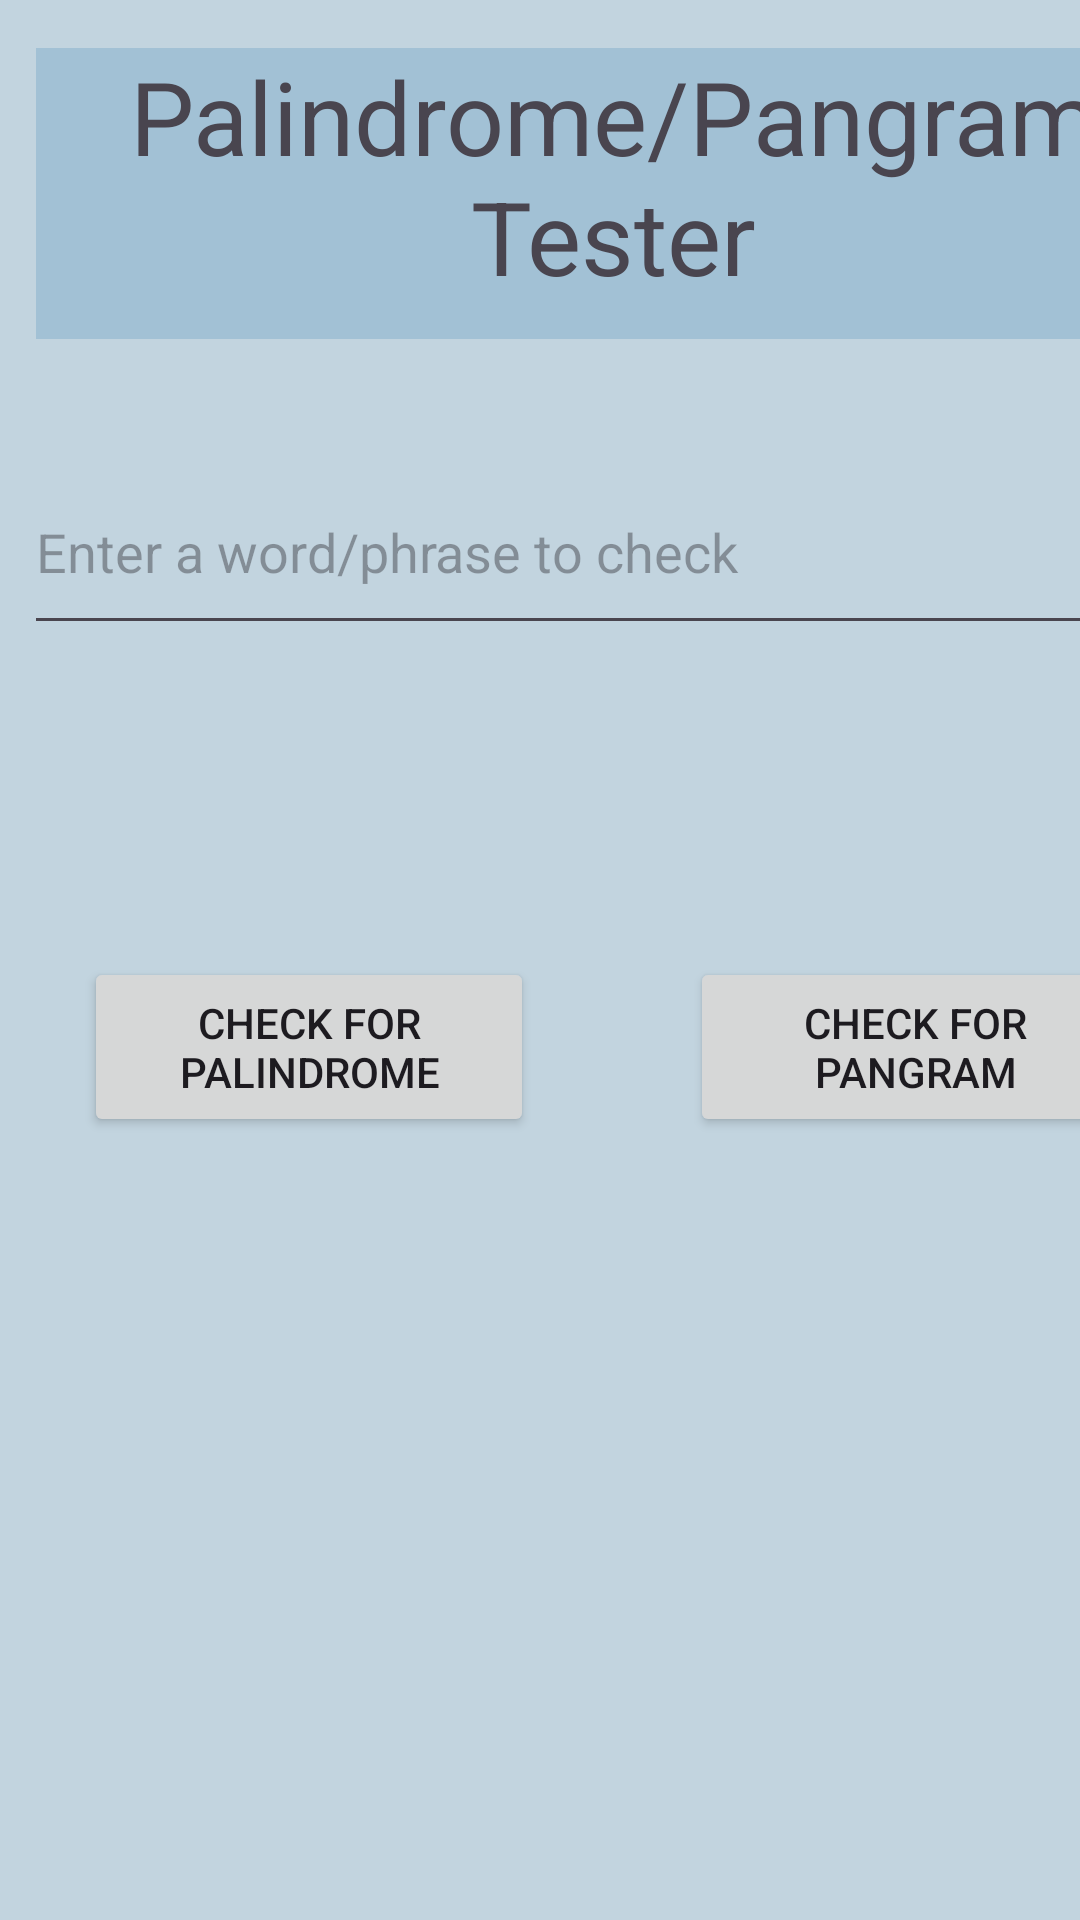

The Android layout XML behind this screen, and the referenced resources:
<!-- AndroidManifest.xml: application theme Theme.Challenge3Intents -->
<!-- res/layout/activity_main.xml -->
<?xml version="1.0" encoding="utf-8"?>
<androidx.constraintlayout.widget.ConstraintLayout xmlns:android="http://schemas.android.com/apk/res/android"
    xmlns:app="http://schemas.android.com/apk/res-auto"
    xmlns:tools="http://schemas.android.com/tools"
    android:layout_width="match_parent"
    android:layout_height="match_parent"
    android:background="#C2D4DF"
    tools:context=".MainActivity">

    <TextView
        android:id="@+id/textViewTitle"
        android:layout_width="385dp"
        android:layout_height="97dp"
        android:layout_marginStart="12dp"
        android:layout_marginTop="16dp"
        android:background="#A2C1D5"
        android:text="Palindrome/Pangram Tester"
        android:textAlignment="center"
        android:textSize="34sp"
        app:layout_constraintStart_toStartOf="parent"
        app:layout_constraintTop_toTopOf="parent" />

    <EditText
        android:id="@+id/editTextInput"
        android:layout_width="395dp"
        android:layout_height="65dp"
        android:layout_marginStart="8dp"
        android:layout_marginTop="37dp"
        android:ems="10"
        android:hint="Enter a word/phrase to check"
        android:inputType="text"
        app:layout_constraintStart_toStartOf="parent"
        app:layout_constraintTop_toBottomOf="@+id/textViewTitle" />

    <Button
        android:id="@+id/buttonPalindrome"
        android:layout_width="150dp"
        android:layout_height="60dp"
        android:layout_marginStart="28dp"
        android:layout_marginTop="104dp"
        android:text="Check for Palindrome"
        app:layout_constraintStart_toStartOf="parent"
        app:layout_constraintTop_toBottomOf="@+id/editTextInput" />

    <Button
        android:id="@+id/buttonPangram"
        android:layout_width="150dp"
        android:layout_height="60dp"
        android:layout_marginStart="52dp"
        android:layout_marginTop="104dp"
        android:text="Check for Pangram"
        app:layout_constraintStart_toEndOf="@+id/buttonPalindrome"
        app:layout_constraintTop_toBottomOf="@+id/editTextInput" />
</androidx.constraintlayout.widget.ConstraintLayout>
<!-- resources referenced by this layout -->
<resources>
  <style name="Theme.Challenge3Intents" parent="Base.Theme.Challenge3Intents" />
  <style name="Base.Theme.Challenge3Intents" parent="Theme.Material3.DayNight.NoActionBar">
          
          
      </style>
</resources>
